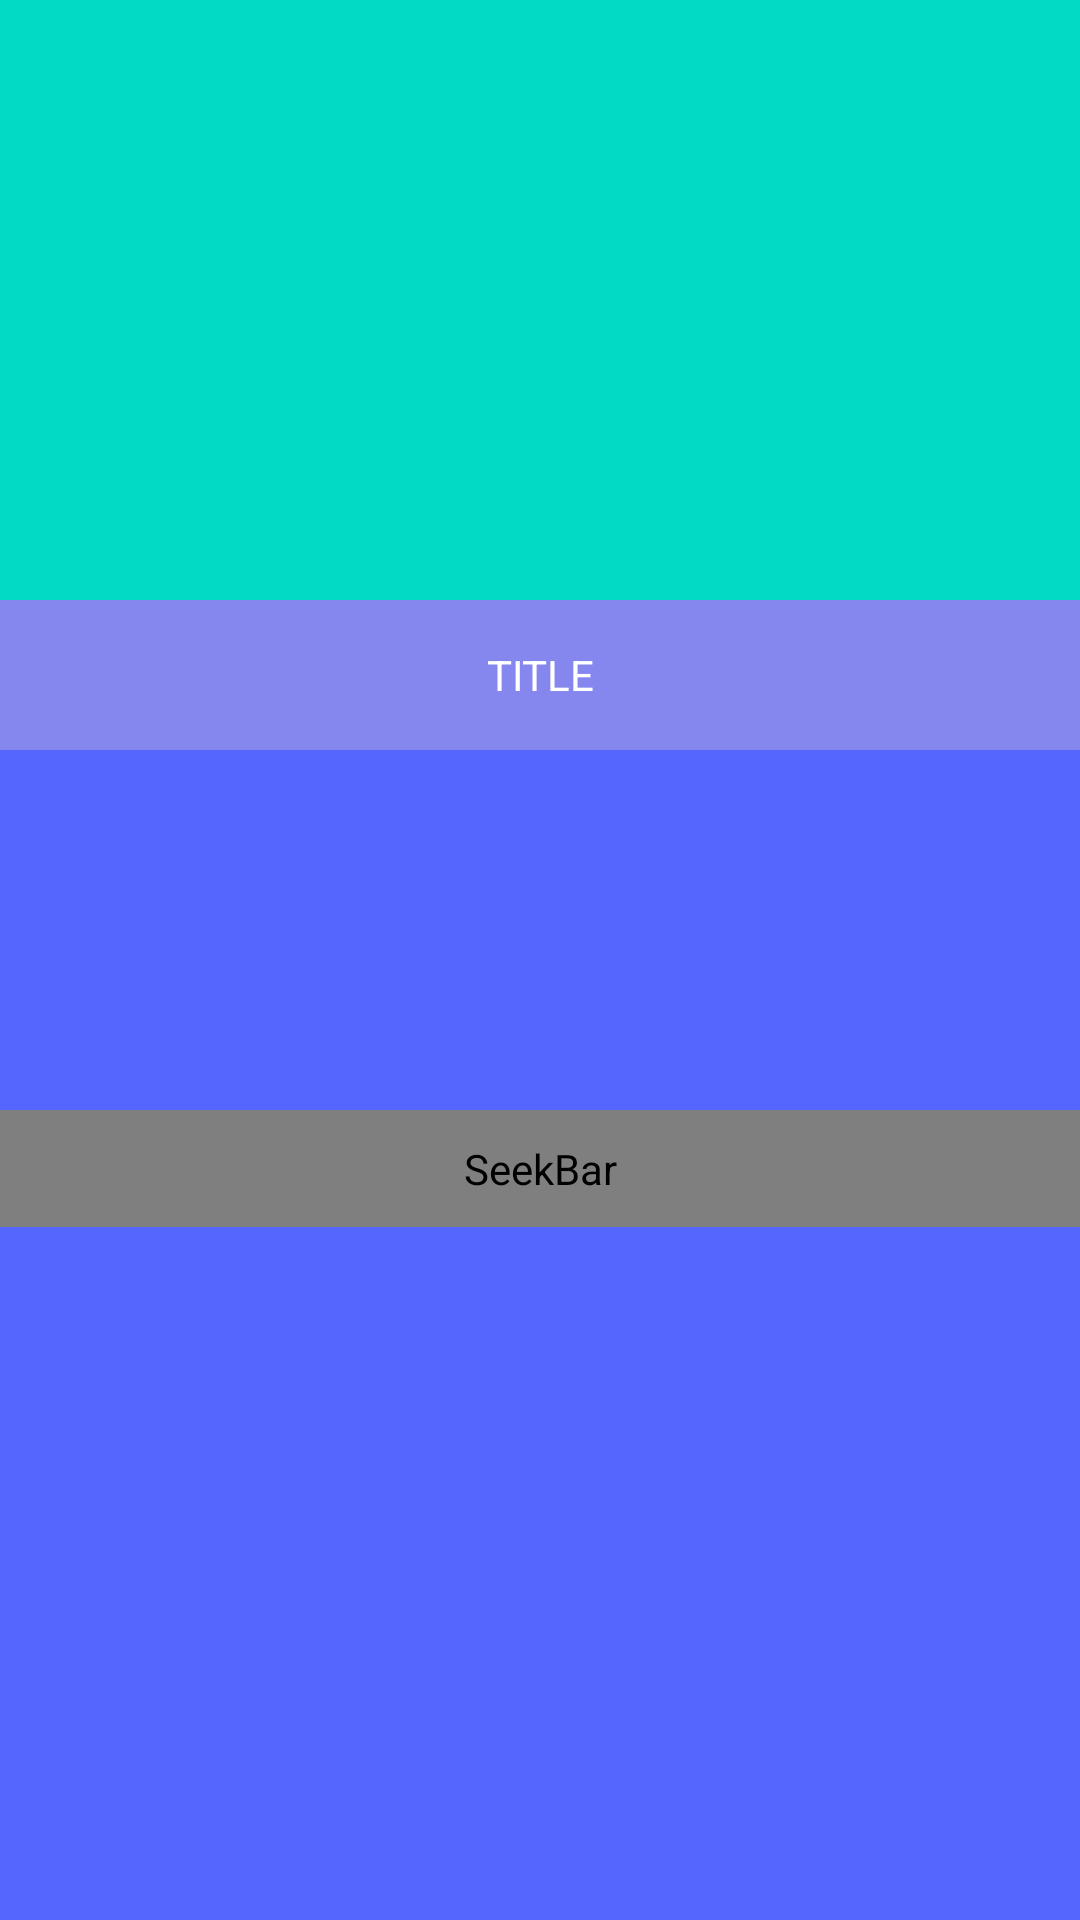

Layout XML and referenced resources for this Android screen:
<!-- AndroidManifest.xml: activity theme Theme.StudyProject.NoActionBar -->
<!-- res/layout/activity_main.xml -->
<?xml version="1.0" encoding="utf-8"?>
<LinearLayout xmlns:android="http://schemas.android.com/apk/res/android"
    xmlns:app="http://schemas.android.com/apk/res-auto"
    xmlns:tools="http://schemas.android.com/tools"
    android:layout_width="match_parent"
    android:layout_height="match_parent"
    android:background="#5566ff"
    android:orientation="vertical"
    tools:context=".MainActivity">

    <com.google.android.material.imageview.ShapeableImageView
        android:layout_width="match_parent"
        android:layout_height="200dp"
        android:background="@color/teal_200"
        android:onClick="onSkipToTest" />

    <TextView
        android:id="@+id/tvTitle"
        android:layout_width="match_parent"
        android:layout_height="50dp"
        android:background="#8686ef"
        android:gravity="center"
        android:text="TITLE"
        android:textColor="@color/white" />

    <SeekBar
        android:id="@+id/seekbar"
        style="?android:attr/progressBarStyleHorizontal"
        android:layout_width="match_parent"
        android:layout_height="wrap_content"
        android:layout_marginTop="120dp"
        android:max="100"
        android:maxHeight="1dp"
        android:minHeight="1dp"
        android:paddingTop="10dp"
        android:paddingBottom="10dp"
        android:paddingStart="2dp"
        android:paddingEnd="2dp"
        android:progress="50"
        android:progressDrawable="@drawable/bkg_pro_tiktok"
        android:thumb="@drawable/tiktok_seek_thumb"
        app:layout_constraintBottom_toBottomOf="parent" />
</LinearLayout>
<!-- resources referenced by this layout -->
<resources>
  <!-- drawable bkg_pro_tiktok (drawable) -->
  <?xml version="1.0" encoding="utf-8"?>
  <layer-list xmlns:android="http://schemas.android.com/apk/res/android">
      <item android:id="@+id/background">
          <shape>
              <solid android:color="#666666"></solid>
          </shape>
      </item>
      <item android:id="@+id/progress">
          <clip>
              <shape>
                  <solid android:color="@color/white"></solid>
              </shape>
          </clip>
      </item>
  </layer-list>
  <!-- drawable tiktok_seek_thumb (drawable) -->
  <selector xmlns:android="http://schemas.android.com/apk/res/android">
  
      <item android:drawable="@drawable/thumb_tiktok" android:state_pressed="true"  />
  
      <item android:drawable="@drawable/thumb_tiktok" android:state_pressed="false" />
      <item android:drawable="@drawable/thumb_tiktok" />
  </selector>
  <style name="Theme.StudyProject.NoActionBar">
          <item name="windowActionBar">false</item>
          <item name="windowNoTitle">true</item>
      </style>
  <!-- not gathered from this repository: default colours our renderer supplied (Android Studio template values) -->
  <color name="teal_200">#FF03DAC5</color>
  <color name="white">#FFFFFFFF</color>
</resources>
